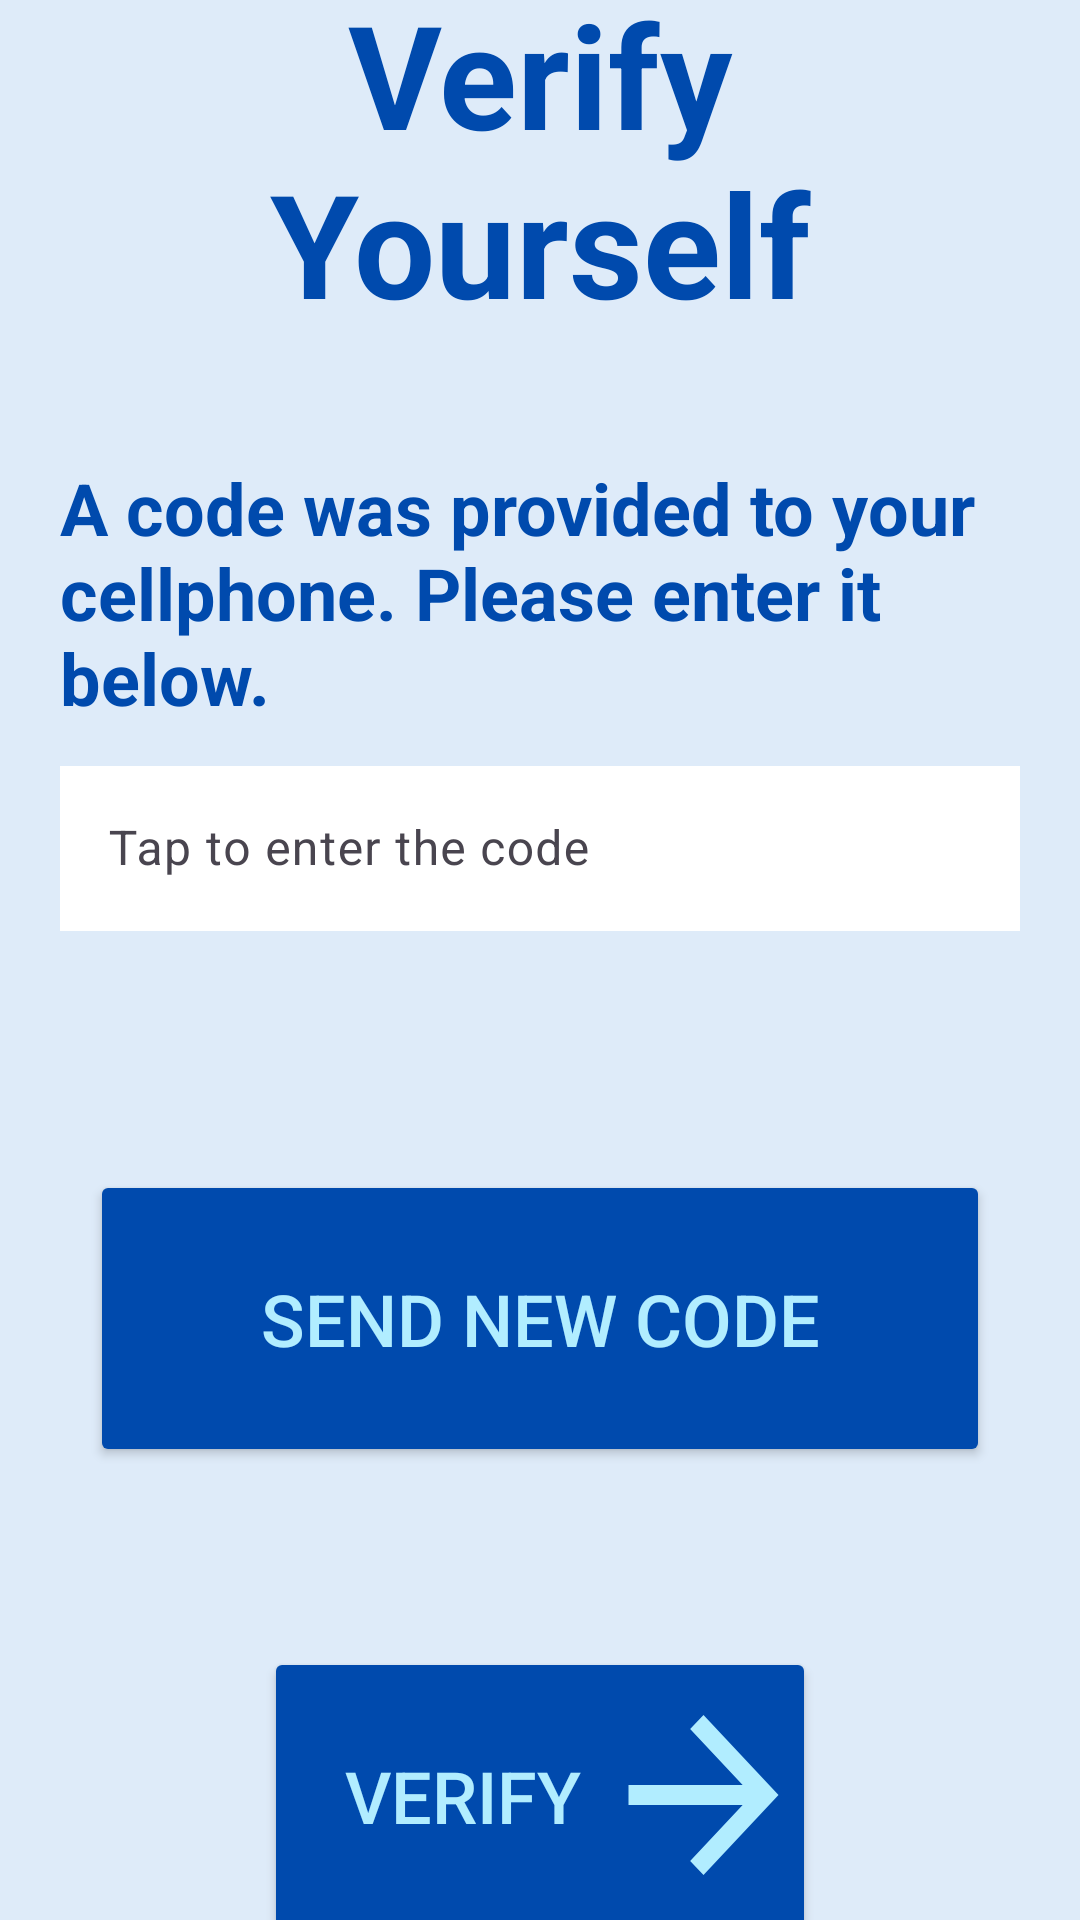

Reconstruct the res/layout file that produces this screen, plus the resources it refers to.
<!-- AndroidManifest.xml: application theme Theme.RemotePDT -->
<!-- res/layout/activity_multifactor.xml -->
<?xml version="1.0" encoding="utf-8"?>
<LinearLayout xmlns:android="http://schemas.android.com/apk/res/android"
    xmlns:app="http://schemas.android.com/apk/res-auto"
    xmlns:tools="http://schemas.android.com/tools"
    android:layout_width="match_parent"
    android:layout_height="match_parent"
    android:background="#DEEBF9"
    android:gravity="center"
    android:orientation="vertical"
    tools:context=".LoginActivity2">

    <TextView
        android:id="@+id/title"
        android:layout_width="match_parent"
        android:gravity="center"
        android:layout_height="wrap_content"
        android:textSize="48sp"
        android:textColor="#004AAD"
        android:paddingBottom="40dp"
        android:layout_marginHorizontal="20dp"
        android:textStyle="bold"
        android:text="Verify Yourself" />

    <TextView
        android:id="@+id/codeContainer"
        android:layout_width="match_parent"
        android:layout_height="wrap_content"
        android:textSize="24sp"
        android:textColor="#004AAD"
        android:paddingBottom="8dp"
        android:layout_marginHorizontal="20dp"
        android:textStyle="bold"
        android:text="A code was provided to your cellphone. Please enter it below." />

    <com.google.android.material.textfield.TextInputLayout
        android:layout_width="match_parent"
        android:layout_height="80dp">

        <com.google.android.material.textfield.TextInputEditText
            android:id="@+id/codeInput"
            android:layout_width="match_parent"
            android:layout_marginHorizontal="20dp"
            android:layout_height="55dp"
            android:background="#ffffff"
            android:inputType="textPassword"
            android:hint="Tap to enter the code" />
    </com.google.android.material.textfield.TextInputLayout>

    <Button
        android:layout_marginTop="60dp"
        android:id="@+id/btnNewCode"
        android:layout_width="300dp"
        android:layout_height="99dp"
        android:backgroundTint="#004AAD"
        android:text="Send New Code"
        android:textColor="#B1EDFF"
        android:textSize="24sp"
        app:cornerRadius="20dp" />

    <Button
        android:layout_marginTop="60dp"
        android:id="@+id/btnLoggingIn"
        android:layout_width="184dp"
        android:layout_height="99dp"
        android:backgroundTint="#004AAD"
        android:text="Verify"
        android:textColor="#B1EDFF"
        android:drawableRight="@drawable/ic_arrow_front"
        android:textSize="24sp"
        app:cornerRadius="1000dp" />

</LinearLayout>
<!-- resources referenced by this layout -->
<resources>
  <!-- drawable ic_arrow_front (drawable) -->
  <?xml version="1.0" encoding="utf-8"?>
  <vector xmlns:android="http://schemas.android.com/apk/res/android"
      android:width="51dp"
      android:height="54dp"
      android:viewportWidth="51"
      android:viewportHeight="54">
      <path
          android:fillColor="#FFB1EDFF"
          android:pathData="M38.55 23.67L21.05 5l4.45-4.67L50.5 27l-25 26.67L21.05 49l17.5-18.67H0.5v-6.66h38.05Z"/>
  </vector>
  <style name="Theme.RemotePDT" parent="Base.Theme.RemotePDT" />
  <style name="Base.Theme.RemotePDT" parent="Theme.Material3.DayNight.NoActionBar">
          
          
      </style>
</resources>
